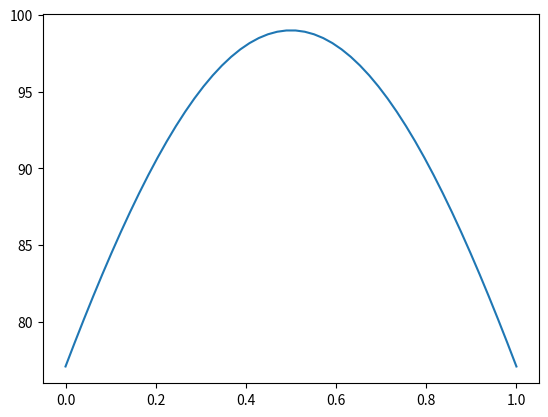

Write the Python code that produced this figure. (Note: this script raises an exception after producing the figure.)
def gauss(x,A,a,x0):
    return A*np.exp(-a*(x-x0)**2)

def gauss_maker(A,a,x0):
    def f(x):
        return A*np.exp(-a*(x-x0)**2)
    return f

import numpy as np
import matplotlib.pyplot as plt
x = np.linspace(0,1)
print(x)
g = gauss_maker(99.0,1.0,0.5)
plt.plot(x,g(x))
print(g(x))
plt.show()

def addh (num):
    return num + 1
a = [0,1,2]
print(a)
addh(a)

def addh (num):
    return num + 1
a = np.array([0,1,2])
dir(a)
#addh(a)

def addh (num):
    return num + 1
a = np.array([0,1,2])
xxx=addh
xxx(a)
xxx is addh

from operator import add, mul
add(1,2)

mul(3,4)

def doubler(x): return 2*x
doubler(17)

lambda x: 2*x

another_doubler = lambda x: 2*x
another_doubler(19)

list(map(float,'1 2 3 4 5'.split()))

sum([1,2,3,4,5])

from functools import reduce
def prod(l): return reduce(mul,l)
prod([1,2,3,4,5])
#1*2*3*4*5